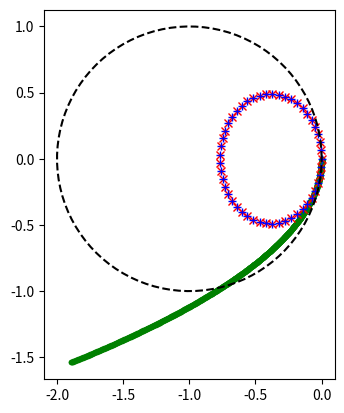

Recreate this plot in Python.
# -*- coding:utf-8 -*-
#
# Advection-Diffusion and stability
# [redacted]
# Numerical Methods for Fluid Dynamics, ENS 2023,
# TD2
#

import numpy as np
import scipy.sparse as sp
import scipy.sparse.linalg as lg
import matplotlib.pyplot as plt
plt.ion()


###### Size of the domain
L=5
###### Kinematic viscosity
nu=1.0
###### Advection flow
UO=25.0

###### Numerical parameters
dt=2.e-3         # Time step
NP=50            # Number of pts in the domain, including bdy pts
deltax=L/(NP-1)  # Grid step
N=NP-1           # Periodic BC
    
# Matrix construction for the discrete operator
subd=-UO/deltax/2+nu/deltax**2
d=-2*nu/deltax**2
supd=UO/deltax/2+nu/deltax**2

#C = [np.ones(N)*subd, np.ones(N)*d, np.ones(N)*supd]
#offsets = np.array([-1,0,1])                    
#T = sp.dia_matrix((C,offsets), shape=(N,N))
#print(T.todense())

# Periodic BC
C = [np.ones(N)*supd,np.ones(N)*subd,np.ones(N)*d,np.ones(N)*supd,np.ones(N)*subd]
offsets = np.array([-(N-1),-1,0,1,(N-1)])                    
T = sp.dia_matrix((C,offsets), shape=(N,N))
#print(T.todense())

# Discrete eigenvalues via the matrix
p,v=np.linalg.eig(T.todense())

# Discrete eigenvalues via analytics
#   Because of Nyquist: kmax=N pi / L
kdeltax=2*np.pi*np.linspace(np.ceil(-N/2),np.floor(N/2),N)/N
pp=-UO*1j*np.sin(kdeltax)/deltax+2*nu*(np.cos(kdeltax)-1)/deltax**2

# Eigenvalues for the continuous equation
kkk=np.linspace(0,np.pi/deltax,1000)
ppp=-UO*1j*kkk-nu*(kkk**2)


m=p*dt
mm=pp*dt
mmm=ppp*dt


plt.figure(1)

fig_min=(m.real).min()
fig_min=np.minimum(fig_min,-2)
fig_min=np.floor(fig_min)-1
plt.plot(np.real(mmm),np.imag(mmm),'.g')
plt.plot(np.real(mm),np.imag(mm),'xr')
plt.plot(np.real(m),np.imag(m),'+b')
theta=np.linspace(0,2*np.pi,100)
plt.plot(-1+np.cos(theta),np.sin(theta),'k--')
plt.axis([fig_min, 0.1, -1.1, 1.1])
plt.axis('image')

